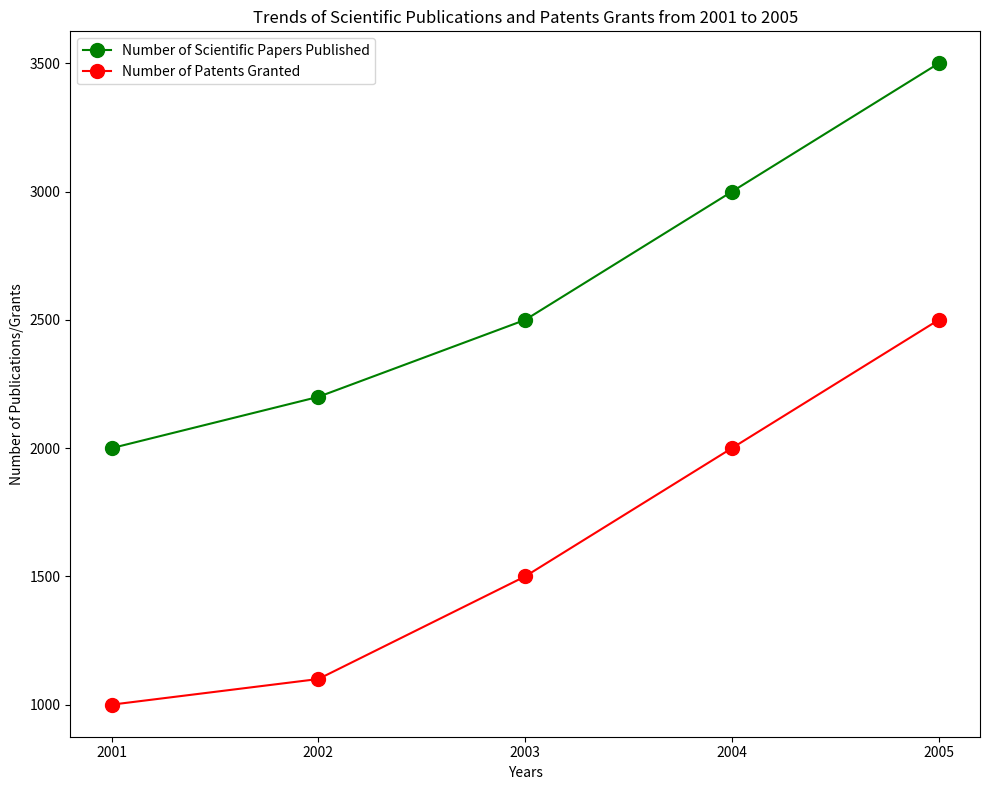

Source code (Python): (Note: this script raises an exception after producing the figure.)

import matplotlib.pyplot as plt

x=[2001,2002,2003,2004,2005]
y1=[2000,2200,2500,3000,3500]
y2=[1000,1100,1500,2000,2500]

fig=plt.figure(figsize=(10,8))
ax=fig.add_subplot()

ax.plot(x,y1,label='Number of Scientific Papers Published',color='green',marker='o',markersize=10)
ax.plot(x,y2,label='Number of Patents Granted',color='red',marker='o',markersize=10)

plt.xticks(x)
plt.title('Trends of Scientific Publications and Patents Grants from 2001 to 2005')
plt.xlabel('Years')
plt.ylabel('Number of Publications/Grants')
plt.legend(loc='upper left')
plt.tight_layout()
plt.savefig('line chart/png/256.png')

plt.clf()
